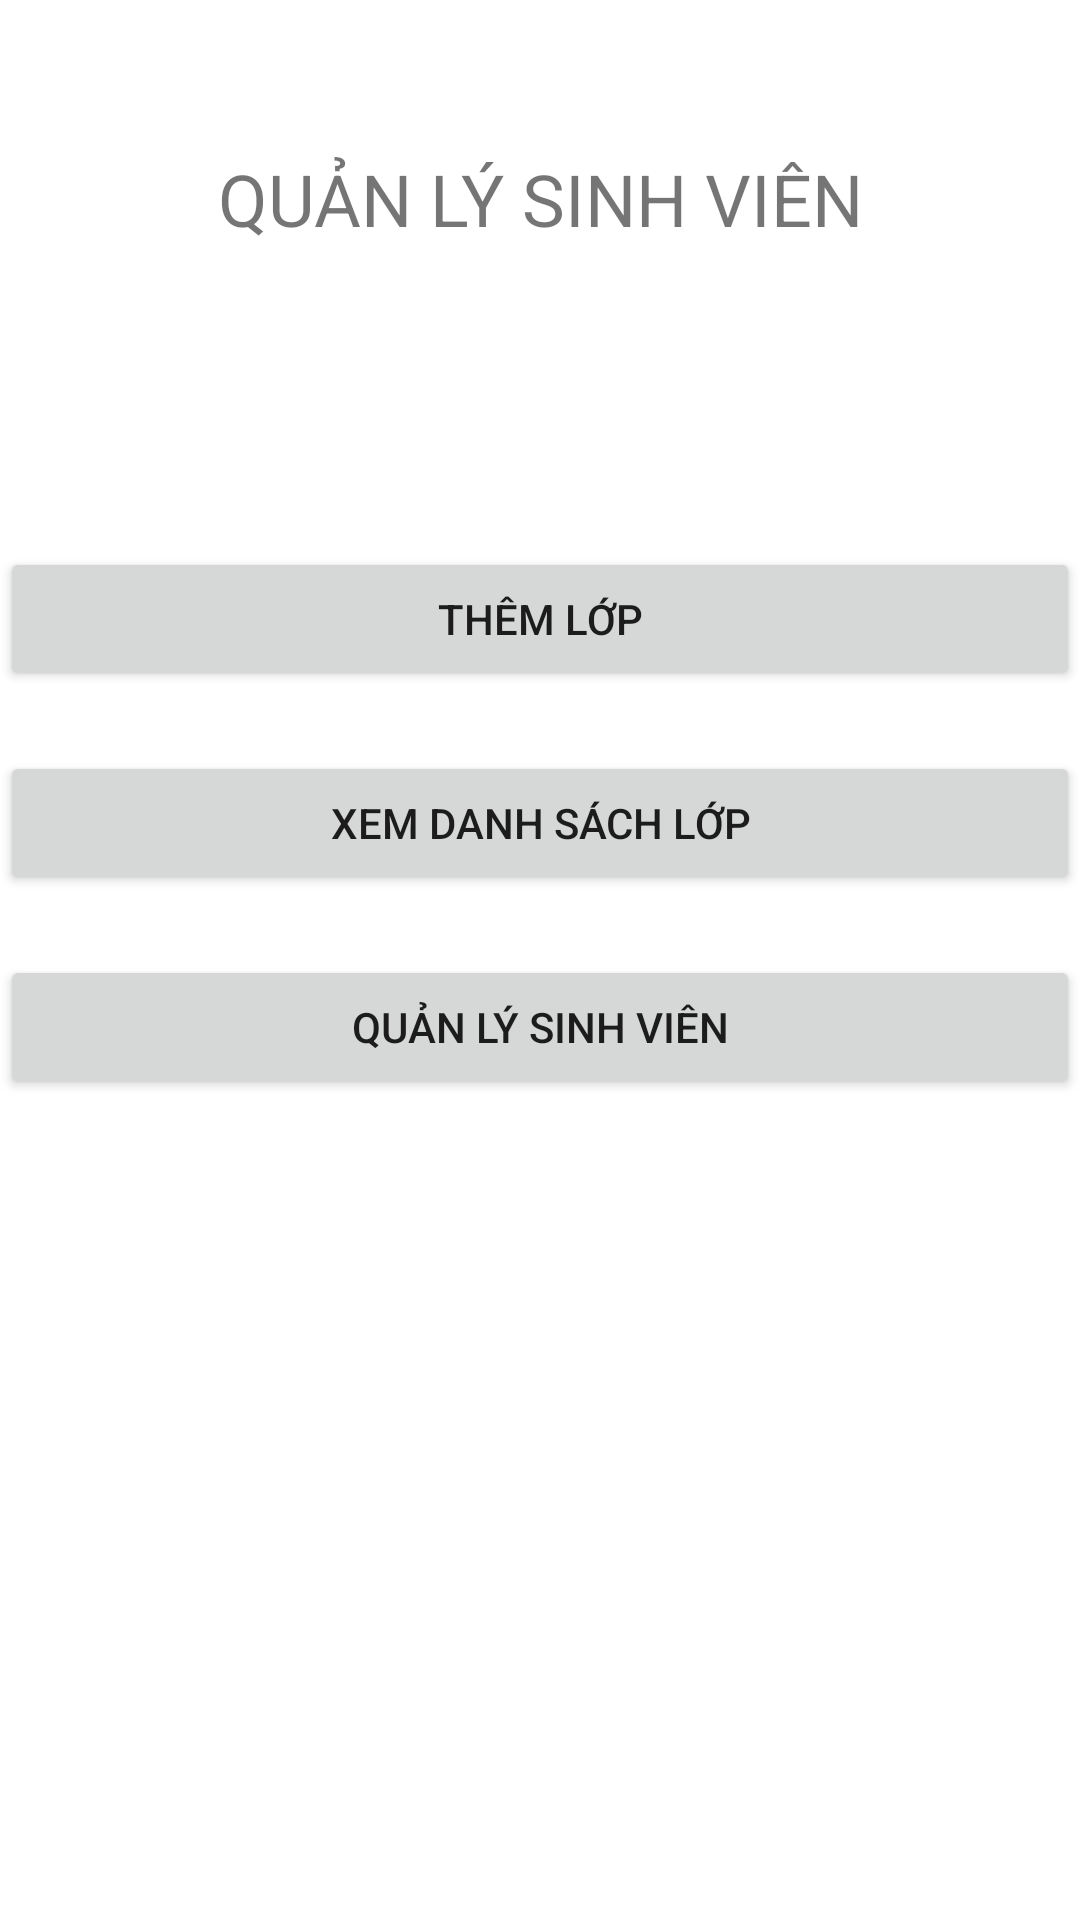

This screen was rendered from an Android layout file. Write that file and the resources it references.
<!-- AndroidManifest.xml: application theme Theme.PH13373 -->
<!-- res/layout/activity_main.xml -->
<?xml version="1.0" encoding="utf-8"?>
<androidx.constraintlayout.widget.ConstraintLayout xmlns:android="http://schemas.android.com/apk/res/android"
    xmlns:app="http://schemas.android.com/apk/res-auto"
    xmlns:tools="http://schemas.android.com/tools"
    android:layout_width="match_parent"
    android:layout_height="match_parent"
    tools:context=".MainActivity">

    <LinearLayout
        android:layout_width="match_parent"
        android:layout_height="match_parent"
        android:orientation="vertical">

        <TextView
            android:layout_width="match_parent"
            android:layout_height="wrap_content"
            android:gravity="center"
            android:text="QUẢN LÝ SINH VIÊN"
            android:textSize="24dp"
            android:layout_marginTop="50dp"/>
        <Button
            android:layout_width="match_parent"
            android:layout_height="wrap_content"
            android:id="@+id/btn_themLop"
            android:text="thêm lớp"
            android:onClick="ThemLop"
            android:layout_marginTop="100dp"/>
        <Button
            android:layout_width="match_parent"
            android:layout_height="wrap_content"
            android:id="@+id/btn_XemDSLop"
            android:text="Xem danh sách lớp"
            android:onClick="XemDSLop"
            android:layout_marginTop="20dp"/>
        <Button
            android:layout_width="match_parent"
            android:layout_height="wrap_content"
            android:id="@+id/btn_QuanLySV"
            android:text="quản lý sinh viên"
            android:onClick="QuanLySV"
            android:layout_marginTop="20dp"/>

    </LinearLayout>


</androidx.constraintlayout.widget.ConstraintLayout>
<!-- resources referenced by this layout -->
<resources>
  <style name="Theme.PH13373" parent="Theme.MaterialComponents.DayNight.DarkActionBar">
          
          <item name="colorPrimary">@color/purple_500</item>
          <item name="colorPrimaryVariant">@color/purple_700</item>
          <item name="colorOnPrimary">@color/white</item>
          
          <item name="colorSecondary">@color/teal_200</item>
          <item name="colorSecondaryVariant">@color/teal_700</item>
          <item name="colorOnSecondary">@color/black</item>
          
          <item name="android:statusBarColor" tools:targetApi="l">?attr/colorPrimaryVariant</item>
          
      </style>
  <!-- not gathered from this repository: default colours our renderer supplied (Android Studio template values) -->
  <color name="purple_500">#FF6200EE</color>
  <color name="purple_700">#FF3700B3</color>
  <color name="teal_200">#FF03DAC5</color>
  <color name="teal_700">#FF018786</color>
  <color name="black">#FF000000</color>
  <color name="white">#FFFFFFFF</color>
</resources>
